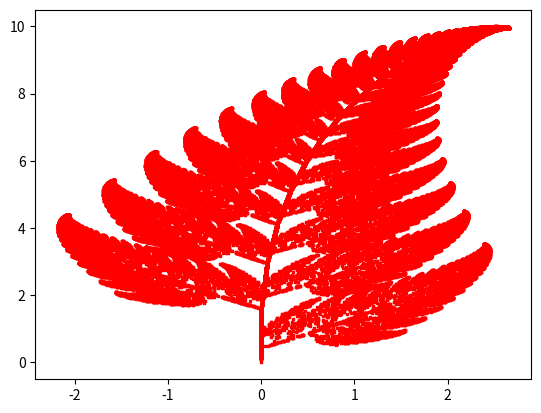

Write Python code to recreate this figure.
import numpy as np
# alias for numpy
import matplotlib.pyplot as plt
# imports matlab like ploting and alaised

N = 100000
dat = np.empty((6,4))

# Matrix
#a
dat[0, 0] = 0
dat[0, 1] = .85
dat[0, 2] = .2
dat[0, 3] = -.15
#b
dat[1, 0] = 0
dat[1, 1] = .04
dat[1, 2] = -.26
dat[1, 3] = .28
#c
dat[2, 0] = 0
dat[2, 1] = -.04
dat[2, 2] = .23
dat[2, 3] = .26
#d
dat[3, 0] = .16
dat[3, 1] = .85
dat[3, 2] = .22
dat[3, 3] = .24
#e
dat[4, 0] = 0
dat[4, 1] = 0
dat[4, 2] = 0
dat[4, 3] = 0
#f
dat[5, 0] = 0
dat[5, 1] = 1.6
dat[5, 2] = 1.6
dat[5, 3] = .44

x = np.zeros(N+1)
y = np.zeros(N+1)

for t in range(N):
    r = np.random.rand(1)
  
    if 0 < r <= 0.01 : use = 0
    elif 0.01 < r <= .85 : use = 1
    elif 0.85 < r <= 0.94 : use = 2
    elif 0.94 < r < 1 : use = 3
  
    x[t + 1] = dat[0, use] * x[t] + dat[1, use] * y[t] + dat[4, use]
    y[t + 1] = dat[2, use] * x[t] + dat[3, use] * y[t] + dat[5, use]

plt.scatter(x,y,c = "r", edgecolor = "r", marker = ",", s = 1)
plt.show()
